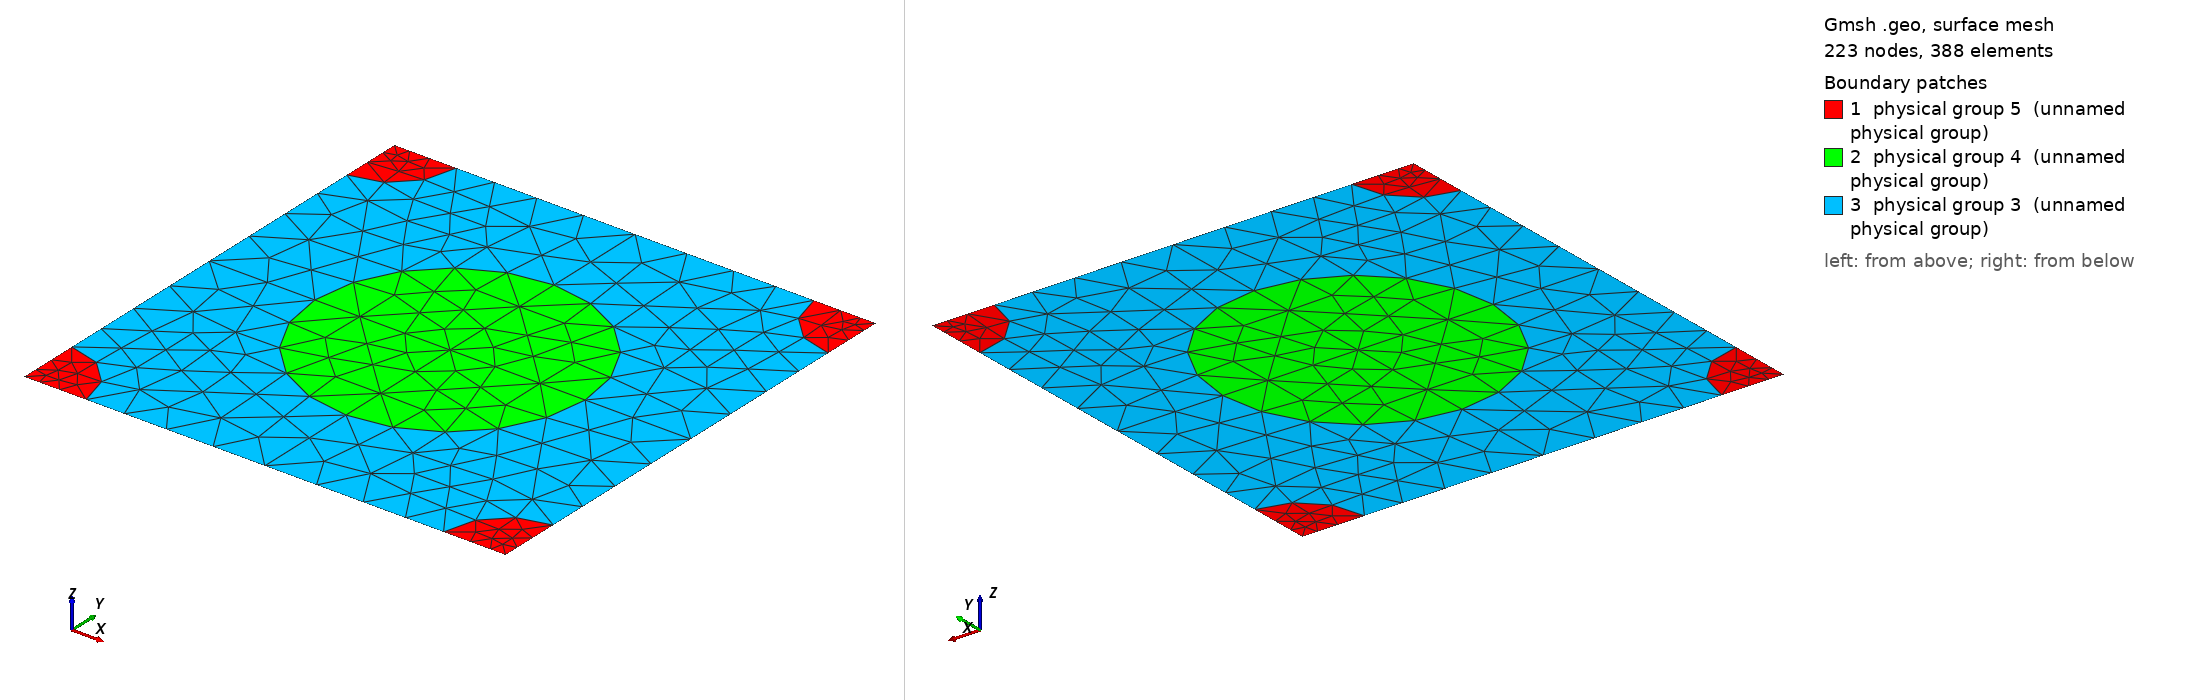

Gmsh geometry script, surface-meshed: 223 nodes, 388 surface elements. Boundary patches (legend numbers): 1 physical group 5 (unnamed physical group), 2 physical group 4 (unnamed physical group), 3 physical group 3 (unnamed physical group). Left view from above one corner, right view from below the opposite corner. Legend entries are the model's physical surfaces. The drawing asked Gmsh for element sizes between 1% and 20% of the model's largest extent; the script's own settings can give other sizes.

=== 730_205_94.geo (drawn) ===
d = 1; // grating period
ff = 0.300000;
d_in_nm = 730;
a1 = 205;
radius1 = (a1/d_in_nm)*d;
radius2 = (94/d_in_nm)*d;
lc = 0.150000; // 0.501 0.201 0.0701;
lc2 = lc/1.500000; // on cylinder surfaces
lc3 = lc/1.500000; // cylinder1 centres
lc4 = lc/4.500000; // cylinder2 centres
posx = 0;//
posy = 0;//

hy = d; // Thickness: Squre profile => hy=d
hx = 0.;

// 2*2 supercell outline

Point(1) = {0, 0, 0, lc4};
Point(2) = {-hx, -hy, 0, lc4};
Point(3) = {-hx+d, -hy, 0, lc4};
Point(4) = {d, 0, 0,lc4};
Point(5) = {-hx+d/2+posx, -hy/2+posy, 0,lc3};
Point(10) = {-hx+d/2+posx, 0, 0, lc};
Point(11) = {0,-hy/2+posy, 0, lc};
Point(12) = {-hx+d/2+posx, -hy, 0, lc};
Point(13) = {d, -hy/2+posy, 0, lc};

Point(14) = {-hx+radius2, 0, 0, lc2};
Point(15) = {d-radius2, 0, 0, lc2};
Point(16) = {0,-radius2, 0, lc2};
Point(18) = {-hx+d/2+posx, -hy/2+radius1+posy, 0, lc2};
Point(20) = {d,-radius2, 0, lc2};
Point(21) = {-hx+d/2-radius1+posx, -hy/2+posy, 0,lc2};
Point(22) = {-hx+d/2+radius1+posx, -hy/2+posy, 0,lc2};
Point(23) = {-hx, -hy+radius2, 0, lc2};
Point(25) = {-hx+d/2+posx, -hy/2-radius1+posy, 0, lc2};
Point(27) = {d,-hy+radius2, 0, lc2};
Point(28) = {-hx+radius2, -hy, 0, lc2};
Point(29) = {d-radius2, -hy, 0, lc2};

Line(1) = {1, 14};
Line(2) = {14, 10};
Line(3) = {10, 15};
Line(4) = {15, 4};
Line(5) = {4, 20};
Line(6) = {20, 13};
Line(7) = {13, 27};
Line(8) = {27, 3};
Line(9) = {3, 29};
Line(10) = {29, 12};
Line(11) = {12, 28};
Line(12) = {28, 2};
Line(13) = {2, 23};
Line(14) = {23, 11};
Line(15) = {11, 16};
Line(16) = {16, 1};
Line(18) = {18, 10};
Line(19) = {18, 5};
Line(20) = {5, 25};
Line(21) = {25, 12};
Line(22) = {11, 21};
Line(23) = {21, 5};
Line(24) = {5, 22};
Line(25) = {22, 13};

Circle(26) = {14, 1, 16};
Circle(27) = {15, 4, 20};
Circle(28) = {27, 3, 29};
Circle(29) = {28, 2, 23};
Circle(30) = {21, 5, 18};
Circle(31) = {18, 5, 22};
Circle(32) = {22, 5, 25};
Circle(33) = {25, 5, 21};

Line Loop(77) = {1, 26, 16};
Plane Surface(78) = {77};
Line Loop(79) = {4, 5, -27};
Plane Surface(80) = {79};
Line Loop(81) = {28, -9, -8};
Plane Surface(82) = {81};
Line Loop(83) = {29, -13, -12};
Plane Surface(84) = {83};
Line Loop(85) = {30, 19, -23};
Plane Surface(86) = {85};
Line Loop(87) = {19, 24, -31};
Plane Surface(88) = {87};
Line Loop(89) = {24, 32, -20};
Plane Surface(90) = {89};
Line Loop(91) = {20, 33, 23};
Plane Surface(92) = {91};
Line Loop(93) = {2, -18, -30, -22, 15, -26};
Plane Surface(94) = {93};
Line Loop(95) = {3, 27, 6, -25, -31, 18};
Plane Surface(96) = {95};
Line Loop(97) = {25, 7, 28, 10, -21, -32};
Plane Surface(98) = {97};
Line Loop(99) = {21, 11, 29, 14, 22, -33};
Plane Surface(100) = {99};

Physical Line(101) = {1, 2, 3, 4};
Physical Line(102) = {5, 6, 7, 8};
Physical Line(103) = {9, 10, 11, 12};
Physical Line(104) = {13, 14, 15, 16};

Physical Surface(3) = {94, 96, 98, 100};
Physical Surface(4) = {86, 88, 90, 92};
Physical Surface(5) = {78, 80, 82, 84};
